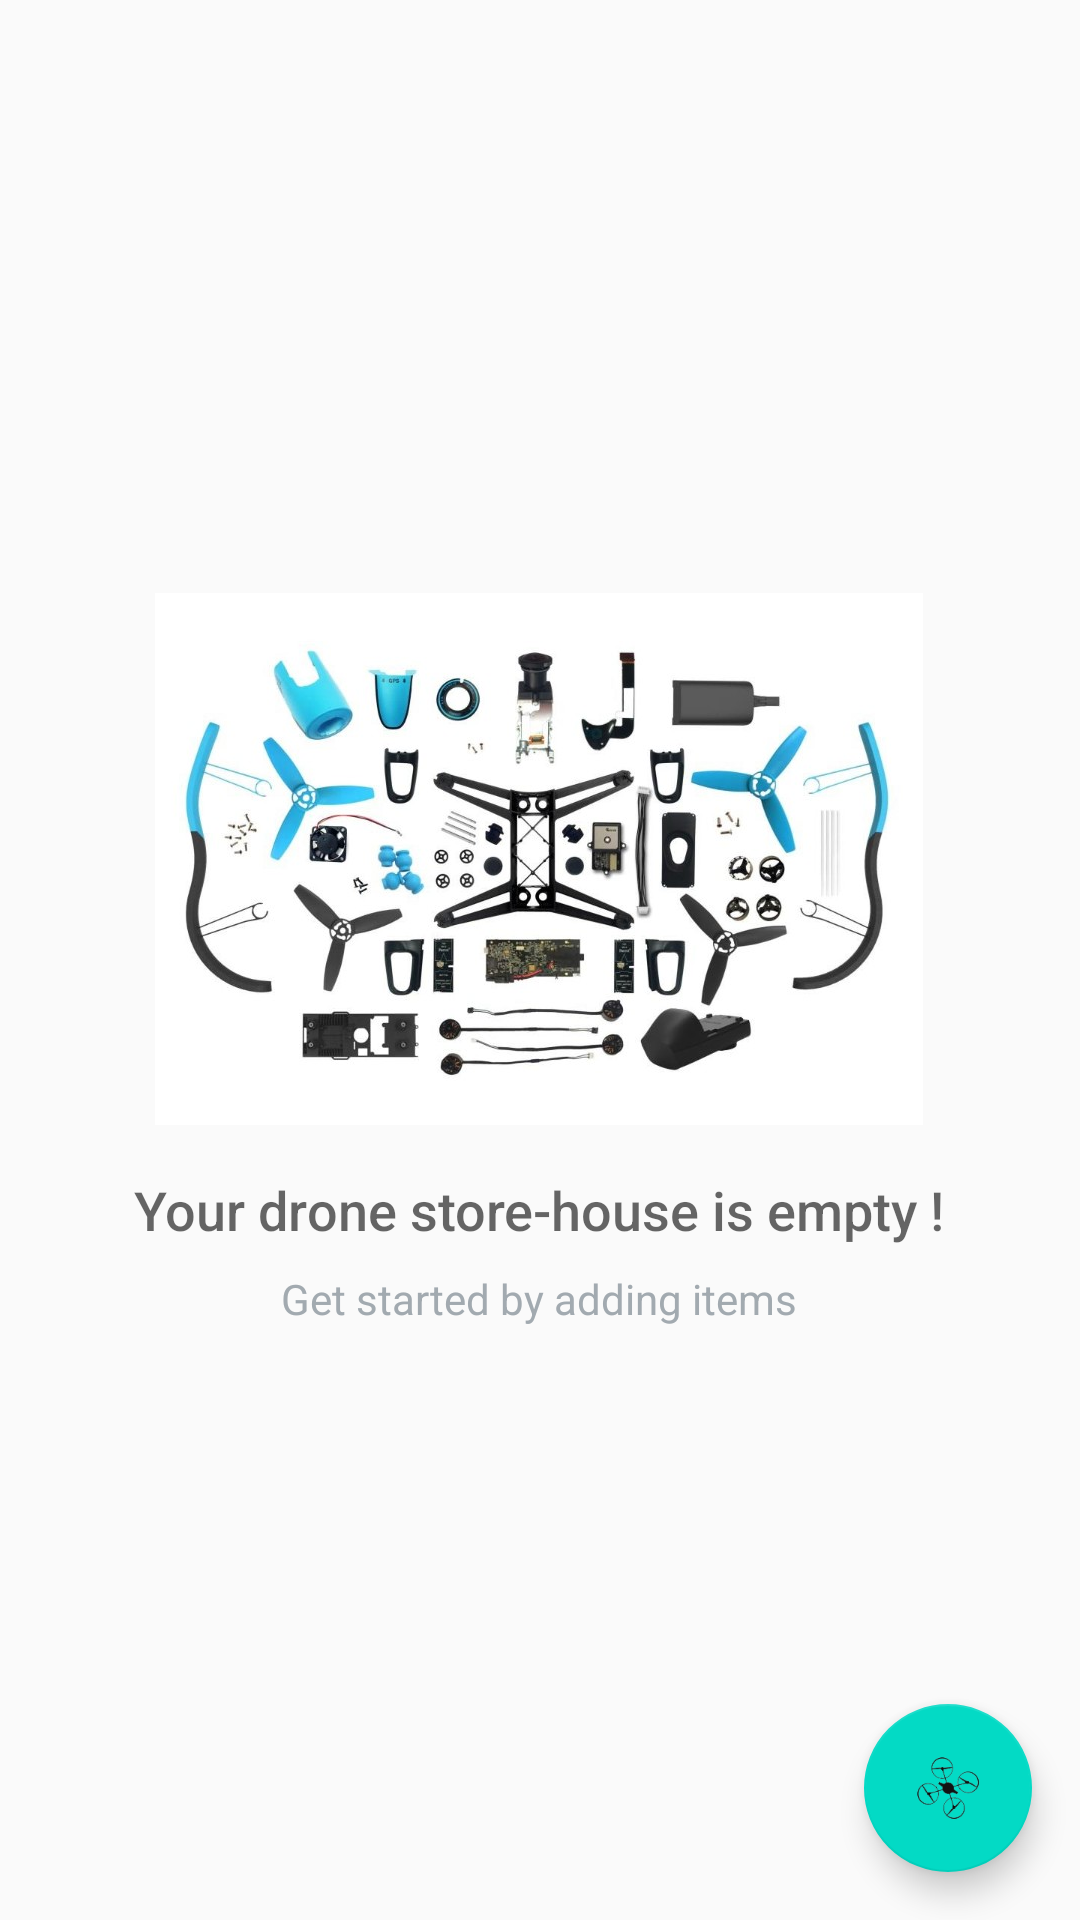

Layout XML and referenced resources for this Android screen:
<!-- AndroidManifest.xml: application theme AppTheme -->
<!-- res/layout/activity_main.xml -->
<?xml version="1.0" encoding="utf-8"?>
<RelativeLayout
	xmlns:android="http://schemas.android.com/apk/res/android"
	xmlns:tools="http://schemas.android.com/tools"
	android:layout_width="match_parent"
	android:layout_height="match_parent"
	android:descendantFocusability="blocksDescendants"
	tools:context="com.example.wojtekkurylo.inventoryapp.MainActivity">

	<ListView
		android:id="@+id/list"
		android:layout_width="match_parent"
		android:layout_height="match_parent"
		android:dividerHeight="3dp"
		android:drawSelectorOnTop="true"
		android:orientation="vertical"/>

	<RelativeLayout
		android:id="@+id/empty_view"
		android:layout_width="wrap_content"
		android:layout_height="wrap_content"
		android:layout_centerInParent="true">

		<ImageView
			android:id="@+id/empty_inventory_image"
			android:layout_width="wrap_content"
			android:layout_height="wrap_content"
			android:layout_centerHorizontal="true"
			android:src="@drawable/empty_inventory"/>

		<TextView
			android:id="@+id/empty_title_text"
			android:layout_width="wrap_content"
			android:layout_height="wrap_content"
			android:layout_below="@+id/empty_inventory_image"
			android:layout_centerHorizontal="true"
			android:fontFamily="sans-serif-medium"
			android:paddingTop="16dp"
			android:text="@string/empty_view_title_text"
			android:textAppearance="?android:textAppearanceMedium"/>

		<TextView
			android:id="@+id/empty_subtitle_text"
			android:layout_width="wrap_content"
			android:layout_height="wrap_content"
			android:layout_below="@+id/empty_title_text"
			android:layout_centerHorizontal="true"
			android:fontFamily="sans-serif"
			android:paddingTop="8dp"
			android:text="@string/empty_view_subtitle_text"
			android:textAppearance="?android:textAppearanceSmall"
			android:textColor="#A2AAB0"/>

	</RelativeLayout>

	<android.support.design.widget.FloatingActionButton
		android:id="@+id/fab"
		android:layout_width="wrap_content"
		android:layout_height="wrap_content"
		android:layout_alignParentBottom="true"
		android:layout_alignParentRight="true"
		android:layout_margin="@dimen/fab_margin"
		android:src="@drawable/add_drone"/>

</RelativeLayout>
<!-- resources referenced by this layout -->
<resources>
  <dimen name="fab_margin">16dp</dimen>
  <!-- drawable add_drone: png bitmap (drawable-hdpi, 1540 bytes) -->
  <!-- drawable empty_inventory: jpg bitmap (drawable-hdpi, 27345 bytes) -->
  <string name="empty_view_subtitle_text">Get started by adding items</string>
  <string name="empty_view_title_text">Your drone store-house is empty !</string>
  <style name="AppTheme" parent="Theme.AppCompat.Light.DarkActionBar">
  		
  		<item name="colorPrimary">@color/colorPrimary</item>
  		<item name="colorPrimaryDark">@color/colorPrimaryDark</item>
  		<item name="colorAccent">@color/colorAccent</item>
  	</style>
  <!-- not gathered from this repository: default colours our renderer supplied (Android Studio template values) -->
  <color name="colorPrimary">#FF6200EE</color>
  <color name="colorPrimaryDark">#FF3700B3</color>
  <color name="colorAccent">#FF03DAC5</color>
</resources>
